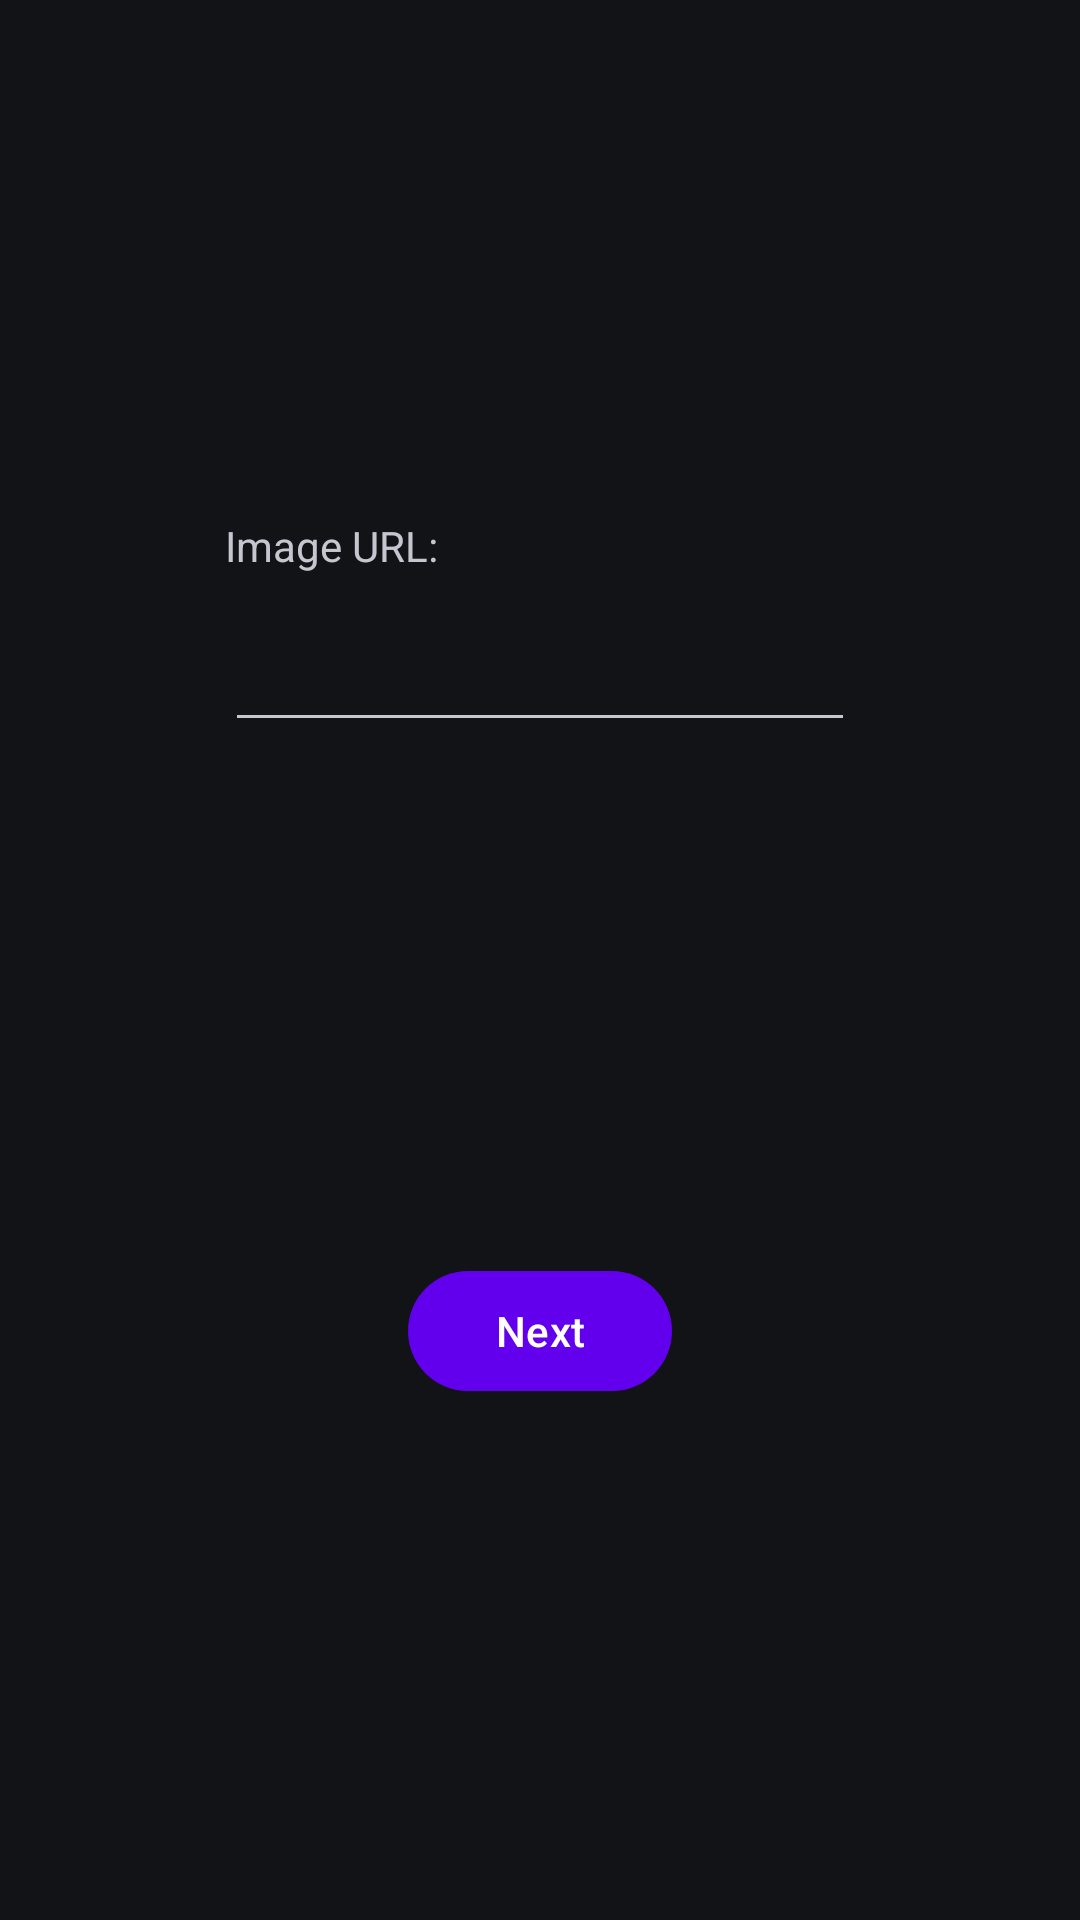

Layout XML and referenced resources for this Android screen:
<!-- AndroidManifest.xml: application theme Theme.RemoteImage -->
<!-- res/layout/fragment_first.xml -->
<?xml version="1.0" encoding="utf-8"?>
<androidx.constraintlayout.widget.ConstraintLayout xmlns:android="http://schemas.android.com/apk/res/android"
    xmlns:app="http://schemas.android.com/apk/res-auto"
    xmlns:tools="http://schemas.android.com/tools"
    android:layout_width="match_parent"
    android:layout_height="match_parent"
    tools:context=".FirstFragment">

    <Button
        android:id="@+id/button_first"
        android:layout_width="wrap_content"
        android:layout_height="wrap_content"
        android:text="@string/next"
        app:layout_constraintBottom_toBottomOf="parent"
        app:layout_constraintEnd_toEndOf="parent"
        app:layout_constraintStart_toStartOf="parent"
        app:layout_constraintTop_toBottomOf="@id/layout1" />

    <ProgressBar
        style="@style/Widget.AppCompat.ProgressBar.Horizontal"
        android:layout_width="0dp"
        android:layout_height="wrap_content"
        android:indeterminate="false"
        android:max="100"
        android:progress="50"
        android:layout_margin="20dp"
        android:visibility="invisible"
        app:layout_constraintBottom_toBottomOf="parent"
        app:layout_constraintEnd_toEndOf="parent"
        app:layout_constraintStart_toStartOf="parent"
        app:layout_constraintTop_toBottomOf="@id/layout1" />

    <LinearLayout
        android:id="@+id/layout1"
        android:layout_width="wrap_content"
        android:layout_height="wrap_content"
        android:orientation="vertical"
        app:layout_constraintBottom_toTopOf="@id/button_first"
        app:layout_constraintEnd_toEndOf="parent"
        app:layout_constraintStart_toStartOf="parent"
        app:layout_constraintTop_toTopOf="parent">

        <TextView
            android:layout_width="wrap_content"
            android:layout_height="wrap_content"
            android:layout_marginBottom="8dp"
            android:text="@string/image_url"
            android:labelFor="@id/imageUrl"/>

        <EditText
            android:id="@+id/imageUrl"
            android:layout_width="wrap_content"
            android:layout_height="wrap_content"
            android:autofillHints=""
            android:ems="10"
            android:inputType="textUri|none"
            android:minHeight="48dp"
            tools:ignore="DuplicateSpeakableTextCheck" />
    </LinearLayout>

</androidx.constraintlayout.widget.ConstraintLayout>
<!-- resources referenced by this layout -->
<resources>
  <string name="image_url">Image URL:</string>
  <string name="next">Next</string>
  <style name="Theme.RemoteImage" parent="Theme.Material3.DynamicColors.Dark">
          
          <item name="colorPrimary">@color/purple_500</item>
          <item name="colorPrimaryVariant">@color/purple_700</item>
          <item name="colorOnPrimary">@color/white</item>
          
          <item name="colorSecondary">@color/teal_200</item>
          <item name="colorSecondaryVariant">@color/teal_700</item>
          <item name="colorOnSecondary">@color/black</item>
          
          <item name="android:statusBarColor">?attr/colorPrimaryVariant</item>
          
      </style>
  <!-- not gathered from this repository: default colours our renderer supplied (Android Studio template values) -->
  <color name="purple_500">#FF6200EE</color>
  <color name="purple_700">#FF3700B3</color>
  <color name="teal_200">#FF03DAC5</color>
  <color name="teal_700">#FF018786</color>
  <color name="black">#FF000000</color>
  <color name="white">#FFFFFFFF</color>
</resources>
